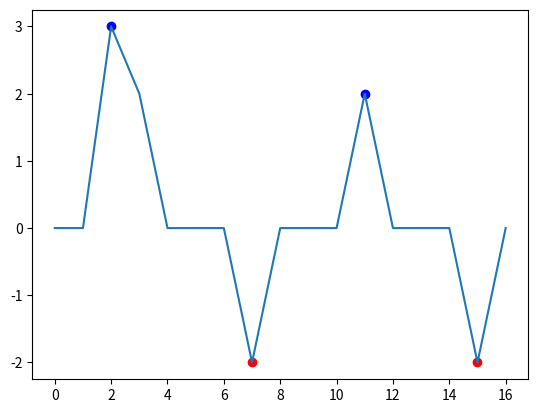

This figure's Python source:
import sys
from numpy import arange, isscalar, asarray, array, inf, nan


def peakdet(v, delta, x=None):
    """
    Converted from MATLAB script at http://billauer.co.il/peakdet.html

    Returns two arrays

    function [maxtab, mintab]=peakdet(v, delta, x)
    %PEAKDET Detect peaks in a vector
    %        [MAXTAB, MINTAB] = PEAKDET(V, DELTA) finds the local
    %        maxima and minima ("peaks") in the vector V.
    %        MAXTAB and MINTAB consists of two columns. Column 1
    %        contains indices in V, and column 2 the found values.
    %
    %        With [MAXTAB, MINTAB] = PEAKDET(V, DELTA, X) the indices
    %        in MAXTAB and MINTAB are replaced with the corresponding
    %        X-values.
    %
    %        A point is considered a maximum peak if it has the maximal
    %        value, and was preceded (to the left) by a value lower by
    %        DELTA.

    % Eli Billauer, 3.4.05 (Explicitly not copyrighted).
    % This function is released to the public domain; Any use is allowed.

    """
    maxtab = []
    mintab = []

    if x is None:
        x = arange(len(v))

    v = asarray(v)

    if len(v) != len(x):
        sys.exit('Input vectors v and x must have same length')

    if not isscalar(delta):
        sys.exit('Input argument delta must be a scalar')

    if delta <= 0:
        sys.exit('Input argument delta must be positive')

    mn, mx = inf, -inf
    mnpos, mxpos = nan, nan

    lookformax = True

    for i in arange(len(v)):
        this = v[i]
        if this > mx:
            mx = this
            mxpos = x[i]
        if this < mn:
            mn = this
            mnpos = x[i]

        if lookformax:
            if this < mx - delta:
                maxtab.append((mxpos, mx))
                mn = this
                mnpos = x[i]
                lookformax = False
        else:
            if this > mn + delta:
                mintab.append((mnpos, mn))
                mx = this
                mxpos = x[i]
                lookformax = True

    return array(maxtab), array(mintab)


if __name__ == "__main__":
    from matplotlib.pyplot import plot, scatter, show

    series = [0, 0, 3, 2, 0, 0, 0, -2, 0, 0, 0, 2, 0, 0, 0, -2, 0]
    maxtab, mintab = peakdet(series, .3)
    plot(series)
    scatter(array(maxtab)[:, 0], array(maxtab)[:, 1], color='blue')
    scatter(array(mintab)[:, 0], array(mintab)[:, 1], color='red')
    show()
